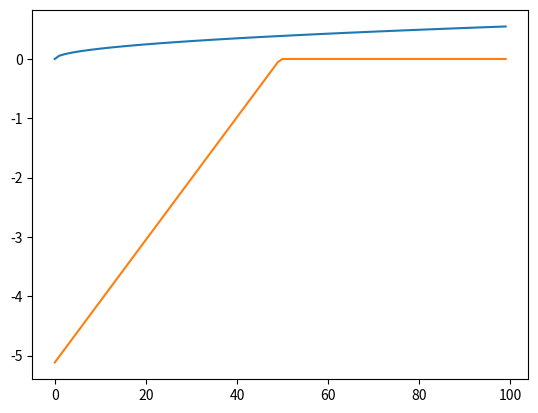

Generate this figure with matplotlib:
"""
Three hidden layer neural network
"""


import sys
import numpy as np
from tqdm import tqdm
import matplotlib.pyplot as plt

def linear(X, weights):
    """
    z = Xw
    X should be (rows, columns) and w should match (columns, hidden units)
    """
    z = np.dot(X, weights)
    return z

def MSE(y, yhat, n=4):
    return np.mean((y - yhat)**2).round(n)


def ReLu(hidden_input):
    return np.maximum(hidden_input, 0)

def dReLu(hidden_input):
    """
    Derivative of ReLu
    """
    ind = hidden_input <= 0
    out = np.ones_like(hidden_input)
    out[ind] = 0
    return out



class NeuralNetwork:
    def __init__(self, input_size, learning_rate=0.0001, h1_units = 9, h2_units = 9, h3_units = 1, seed=None):

        self.learning_rate = 0.0001
        self.h1_units = h1_units + 1
        self.h2_units = h2_units + 1
        self.h3_units = h3_units + 1
        self.input_size = input_size

        np.random.seed(seed)
        self.h1_weights = np.random.normal(size = (input_size, h1_units))
        self.h2_weights = np.random.normal(size = (h1_units, h2_units))
        self.h3_weights = np.random.normal(size = (h2_units, h3_units))

    def forward(self, X):

        ## need to add an intercept

        # input to first layer
        z = linear(X, self.h1_weights)
        h1 = ReLu(z)

        # hidden1 to hidden2
        z = linear(h1, self.h2_weights)
        h2 = ReLu(z)

        # hidden2 to hidden3
        z = linear(h2, self.h3_weights)
        h3 = z

        return h1, h2, h3

    def backprop(self, h1, h2, h3, X, y, N):

        error = y - h3 # h3 is output

        # gradient wrt h3 (output) weights
        grad3 = error * h2[:, None] / N
        # (5x1) = float * (5x1)

        # gradient wrt h2 weights
        grad2 = error * (self.h3_weights * h1).T / N
        # (10x5) = float * W_(5x1) * H_(10, )

        # gradient wrt h1 weights
        #grad1 = error * self.h3_weights * self.h2_weights * X[:, None] / N # original
        # () = float * W_(9x1) * W_(9x9) * X_(3x1) ## needs to be (3 x 9)
        grad1 = error * np.dot(self.h2_weights, self.h3_weights).T * X[:, None] / N
        #print(grad1.shape, self.h1_weights.shape)
        
        return grad1, grad2, grad3

    
    def gradient_descent(self, update1, update2, update3):

        self.h1_weights += self.learning_rate * update1

        self.h2_weights += self.learning_rate * update2

        self.h3_weights += self.learning_rate * update3

    
    def train(self, epochs, X, y):
        N = X.shape[0]
        self.history = list()
        for i in range(epochs):
            update1 = np.zeros_like(self.h1_weights)
            update2 = np.zeros_like(self.h2_weights)
            update3 = np.zeros_like(self.h3_weights)
            for x, target in zip(X,y):
                h1, h2, h3 = self.forward(x)
                grad1, grad2, grad3 = self.backprop(h1, h2, h3, x, target, N)
                update1 += grad1
                update2 += grad2
                update3 += grad3
            self.gradient_descent(update1, update2, update3)
            h1, h2, yhat = self.forward(X=X)
            mse_stat = MSE(y = y, yhat = yhat)
            self.history.append(mse_stat)
            print("Epoch {}: | MSE: {}".format(i, mse_stat))

        return self.history




"""
def example_data(rows = 20, columns = 3):
    #np.random.seed(123)
    X = np.random.normal(size=(rows, columns))
    X[:, 0] = np.linspace(start=-10, stop=10, num=rows)**4
    X[:, 1] = np.linspace(start=-10, stop=10, num=rows)
    X[:, 2] = np.linspace(start=-10, stop=10, num=rows)**3
    y = 1.5 * X[:, 0] + X[:, 1] + 2 * X[:, 2]
    y = y[:, None]
    ## scale the values ##
    X = X / 1000
    y = (y - 68) / 500
    return (X, y.round(3))
"""

def example_data(rows = 100):
    x = np.linspace(start=0, stop=30, num = 100).reshape((rows, 1))
    #y = 2*np.sin(x) + x
    y = np.sqrt(x)
    # scale the data
    x = (x - 15)/10
    y = y /10
    return x,y




def forward_run_example():
    X, y = example_data()
    model = NeuralNetwork(input_size=1)
    print("Forward Run")
    for x, _ in zip(X,y): 
        out = model.forward(X=x) # returns (final_output, hidden_output1)
    return model, out, X, y

forward_run_example()


def backprop_run_example():
    model, (h1, h2, h3), X, y = forward_run_example()
    N = X.shape[0]
    print("Backward Run")
    update1 = np.zeros_like(model.h1_weights)
    update2 = np.zeros_like(model.h2_weights)
    update3 = np.zeros_like(model.h3_weights)
    for (x, target) in zip(X, y):
        grad1, grad2, grad3 = model.backprop( h1, h2, h3, x, target, N)
        update1 += grad1
        update2 += grad2
        update3 += grad3
    return model, (update1, update2, update3)


backprop_run_example()


def gradient_descent_example():
    print("Gradient Descent")
    model, (update1, update2, update3) = backprop_run_example()
    model.gradient_descent(update1, update2, update3)


gradient_descent_example()




def run_example():
    X, y = example_data()
    model = NeuralNetwork(input_size=1, h1_units=50, h2_units=5, learning_rate=0.001)
    model.train(epochs=100, X = X, y = y)
    _ , _ , yhat = model.forward(X = X)
    plt.plot(y)
    plt.plot(yhat)
    plt.show()
    return model

run_example()
